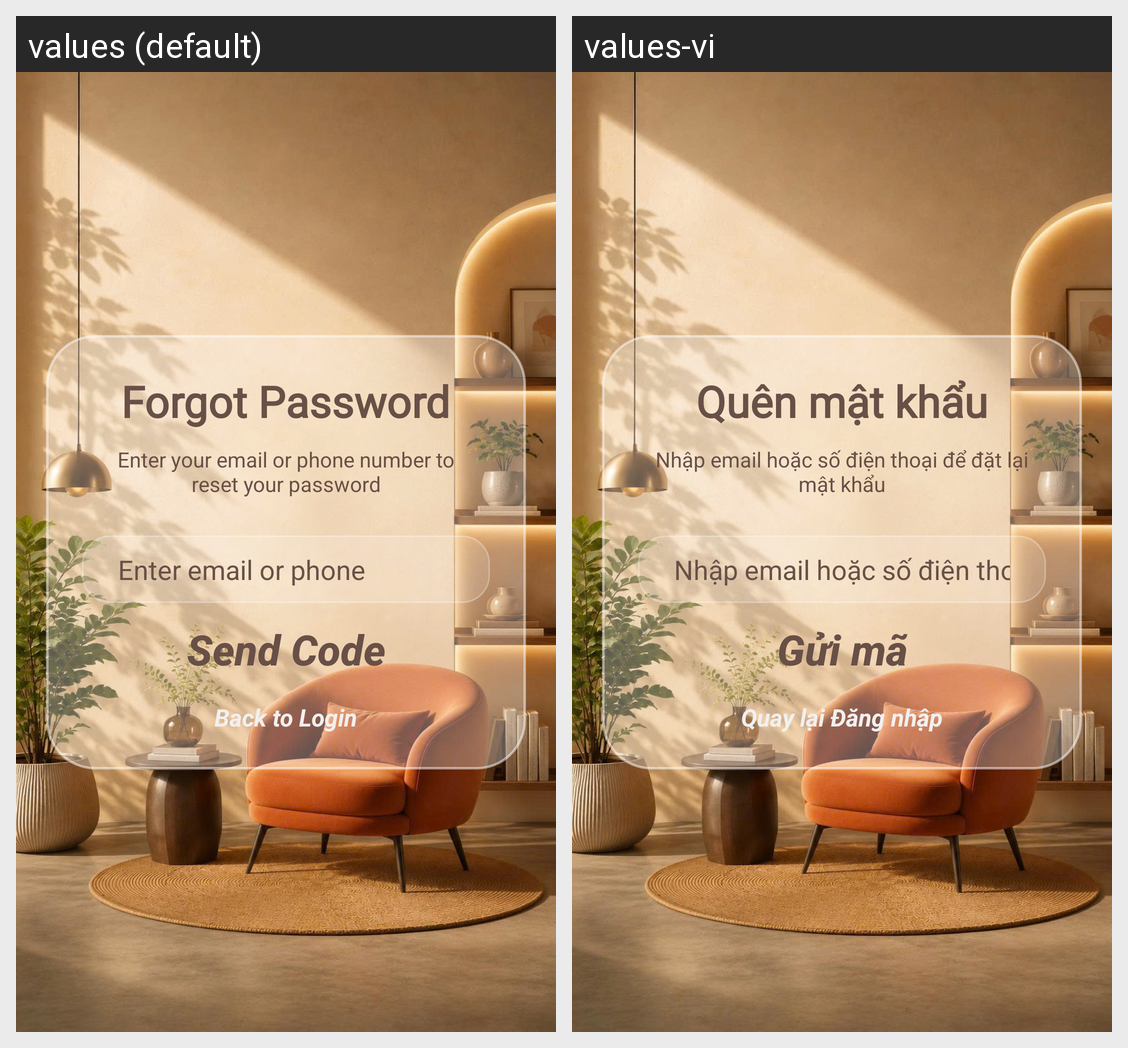

For this localized Android screen grid, give each drawn string resource with its value in every locale shown.
Android screen res/layout/activity_forgot_password.xml rendered under 2 locales, left to right: values (default), values-vi. Device: Nexus 5 (rendered at 1080×1920; each locale shown at half size, 540×960, under a caption strip naming it); theme Theme.Homi.
Strings drawn on this screen, with the default value and each locale's value (text and hints the layout hard-codes, and strings that could not be matched under every locale, appear in the picture but are not listed):

str_forgot_password
  values: Forgot Password
  values-vi: Quên mật khẩu

str_hint_forgot_password
  values: Enter your email or phone number to reset your password
  values-vi: Nhập email hoặc số điện thoại để đặt lại mật khẩu

str_email_or_phone_hint
  values: Enter email or phone
  values-vi: Nhập email hoặc số điện thoại

str_send_code
  values: Send Code
  values-vi: Gửi mã

str_back_login
  values: Back to Login
  values-vi: Quay lại Đăng nhập
